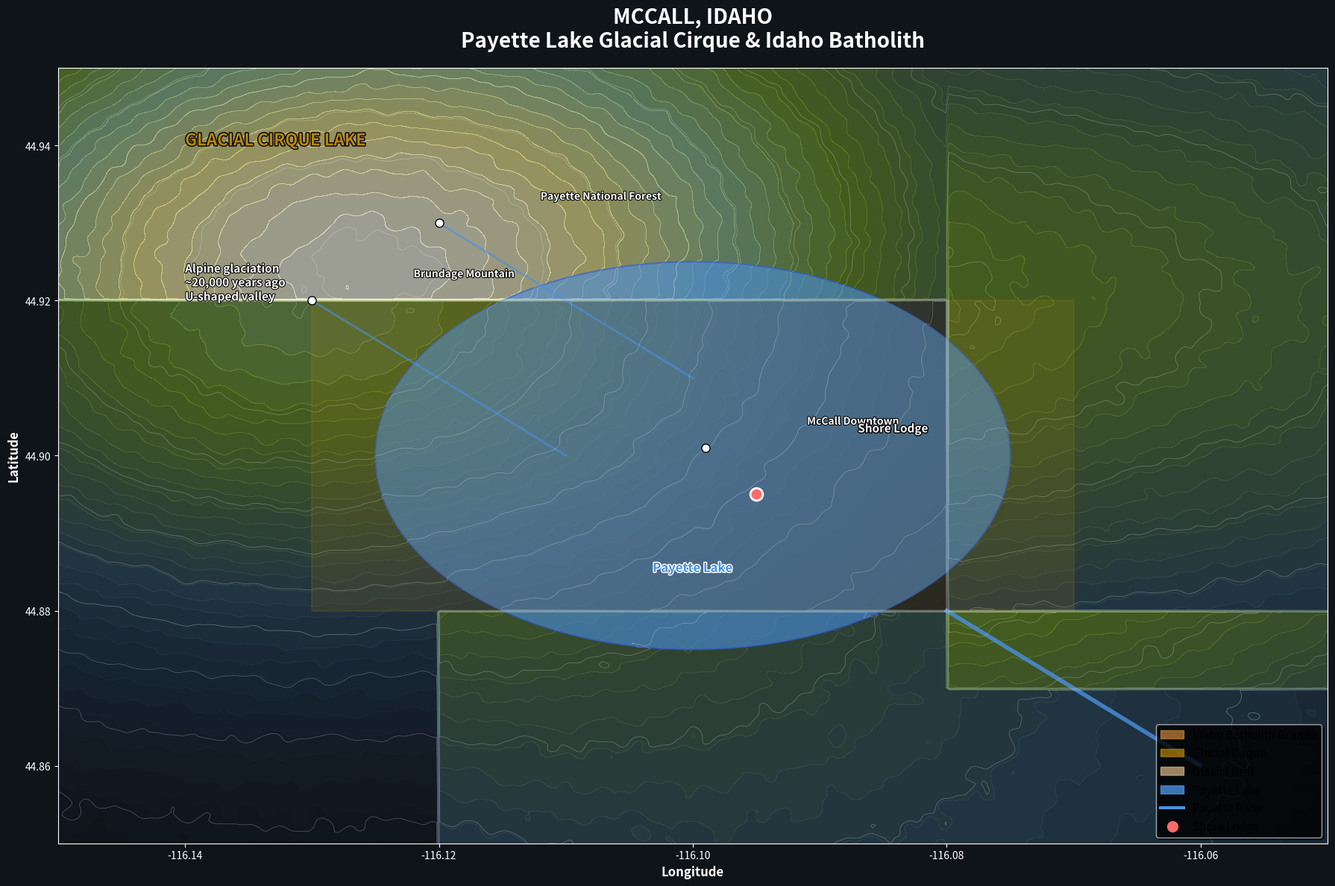

Source code (Python): (Note: this script raises an exception after producing the figure.)
#!/usr/bin/env python3
"""
Enhanced Geospatial Mapping: McCall, Idaho
Payette Lake glacial cirque and Brundage Mountain geology

Geological Context:
- Payette Lake - Glacial cirque lake in glacially carved valley
- Brundage Mountain - Idaho Batholith granite (Mesozoic)
- Payette National Forest - Granitic terrain with glacial sculpturing
- Valley glaciation - U-shaped valley morphology from Pleistocene glaciation
- Modern alpine environment with remnant glacial features
"""

import matplotlib.pyplot as plt
import numpy as np
import json
from pathlib import Path
from matplotlib.colors import LinearSegmentedColormap
from matplotlib.patches import Circle, Polygon, Rectangle
import matplotlib.patheffects as path_effects
from scipy.ndimage import gaussian_filter
import matplotlib.patches as mpatches
from matplotlib.lines import Line2D

# McCall location bounds
MCCALL_BOUNDS = {
    'north': 44.95,
    'south': 44.85,
    'east': -116.05,
    'west': -116.15
}

class McCallGeoMapper:
    def __init__(self):
        self.cache_dir = Path('geospatial_cache')
        self.cache_dir.mkdir(exist_ok=True)
        
    def get_elevation_data(self):
        """Generate realistic elevation data based on McCall alpine geology."""
        # Payette Lake ~5,000 ft, surrounding peaks ~7,000-8,000 ft
        lons = np.linspace(MCCALL_BOUNDS['west'], MCCALL_BOUNDS['east'], 400)
        lats = np.linspace(MCCALL_BOUNDS['south'], MCCALL_BOUNDS['north'], 300)
        lon_grid, lat_grid = np.meshgrid(lons, lats)
        
        # Base elevation - McCall valley
        base_elevation = np.full_like(lon_grid, 5000)
        
        # Payette Lake (slightly lower)
        lake_center_lon, lake_center_lat = -116.10, 44.90
        lake_radius = 0.025
        lake_mask = ((lon_grid - lake_center_lon)**2 + (lat_grid - lake_center_lat)**2) < lake_radius**2
        base_elevation[lake_mask] = 4980
        
        # Brundage Mountain (west side)
        brundage_center_lon, brundage_center_lat = -116.13, 44.92
        brundage_distance = np.sqrt((lon_grid - brundage_center_lon)**2 + (lat_grid - brundage_center_lat)**2)
        brundage_elevation = 2500 * np.exp(-brundage_distance**2 / 0.002)
        base_elevation += brundage_elevation
        
        # East side mountains
        east_mountains = (lon_grid > -116.08) & (lat_grid > 44.87)
        east_distance = np.sqrt((lon_grid[east_mountains] + 116.06)**2 + (lat_grid[east_mountains] - 44.92)**2)
        east_elevation = 1800 * np.exp(-east_distance**2 / 0.003)
        base_elevation[east_mountains] += east_elevation
        
        # North side ridges
        north_ridges = (lat_grid > 44.92) & (lon_grid < -116.08)
        north_distance = np.sqrt((lon_grid[north_ridges] + 116.11)**2 + (lat_grid[north_ridges] - 44.94)**2)
        north_elevation = 1500 * np.exp(-north_distance**2 / 0.004)
        base_elevation[north_ridges] += north_elevation
        
        # South side slopes
        south_slopes = (lat_grid < 44.88) & (lon_grid > -116.12)
        south_distance = np.sqrt((lon_grid[south_slopes] + 116.09)**2 + (lat_grid[south_slopes] - 44.86)**2)
        south_elevation = 1200 * np.exp(-south_distance**2 / 0.005)
        base_elevation[south_slopes] += south_elevation
        
        # Add realistic topographic noise
        noise = np.random.normal(0, 80, base_elevation.shape)
        elevation = base_elevation + gaussian_filter(noise, sigma=2)
        
        return lon_grid, lat_grid, elevation
    
    def get_geological_features(self):
        """Define geological formations for McCall area."""
        return {
            'idaho_batholith': {
                'description': 'Idaho Batholith granite',
                'color': '#CD853F',
                'age': 'Mesozoic (100-80 Ma)',
                'bounds': [(-116.15, 44.85), (-116.05, 44.95)]
            },
            'glacial_cirque': {
                'description': 'Glacial cirque deposits',
                'color': '#B8860B',
                'age': 'Pleistocene (~20,000 years)',
                'bounds': [(-116.13, 44.88), (-116.07, 44.92)]
            },
            'quaternary_alluvium': {
                'description': 'Modern lake and stream deposits',
                'color': '#F4A460',
                'age': 'Holocene (recent)',
                'bounds': [(-116.12, 44.89), (-116.08, 44.91)]
            },
            'alpine_drift': {
                'description': 'Glacial drift and moraines',
                'color': '#DEB887',
                'age': 'Pleistocene (~15,000 years)',
                'bounds': [(-116.14, 44.87), (-116.06, 44.93)]
            }
        }
    
    def get_hydrological_features(self):
        """Define water features for McCall area."""
        return {
            'payette_lake': {
                'type': 'glacial_lake',
                'center': (-116.10, 44.90),
                'radius': 0.025,
                'description': 'Payette Lake - glacial cirque lake'
            },
            'payette_river': {
                'type': 'outlet_river',
                'coordinates': [(-116.08, 44.88), (-116.06, 44.86)],
                'description': 'Payette River outlet'
            },
            'lake_fork': {
                'type': 'creek',
                'coordinates': [(-116.12, 44.93), (-116.10, 44.91)],
                'description': 'Lake Fork Creek'
            },
            'brundage_creek': {
                'type': 'creek',
                'coordinates': [(-116.13, 44.92), (-116.11, 44.90)],
                'description': 'Brundage Creek'
            }
        }
    
    def create_subglacial_texture(self, shape, intensity=0.3):
        """Create alpine glacial and cirque-specific textures."""
        # Glacial cirque textures - radial scouring patterns
        y, x = np.mgrid[0:shape[0], 0:shape[1]]
        center_y, center_x = shape[0] // 2, shape[1] // 2
        
        # Radial glacial flow patterns
        angle = np.arctan2(y - center_y, x - center_x)
        radius = np.sqrt((y - center_y)**2 + (x - center_x)**2)
        
        # Cirque scouring texture
        cirque_texture = np.sin(angle * 8) * np.exp(-radius / 50) * 0.4
        
        # U-shaped valley texture
        valley_texture = np.sin(x * 0.05) * np.exp(-np.abs(y - center_y) / 20) * 0.3
        
        # Combine textures
        combined_texture = cirque_texture + valley_texture
        
        return gaussian_filter(combined_texture, sigma=2.0) * intensity
    
    def create_enhanced_map(self):
        """Create the complete enhanced McCall map."""
        # Create figure
        fig, ax = plt.subplots(1, 1, figsize=(18, 12))
        fig.patch.set_facecolor('#0F1419')
        ax.set_facecolor('#0F1419')
        
        # Get data
        lon_grid, lat_grid, elevation = self.get_elevation_data()
        geological_features = self.get_geological_features()
        hydrological_features = self.get_hydrological_features()
        
        # Create subglacial texture
        texture = self.create_subglacial_texture(elevation.shape, intensity=0.28)
        
        # Enhanced elevation with texture
        enhanced_elevation = elevation + texture * 250
        
        # Create alpine colormap
        alpine_colors = ['#0F1419', '#1A2B3D', '#2D4A5C', '#4A6741', '#6B8E23', '#8FBC8F', '#F0E68C', '#FFFFFF']
        alpine_cmap = LinearSegmentedColormap.from_list('alpine', alpine_colors, N=256)
        
        # Plot enhanced elevation
        elevation_plot = ax.contourf(lon_grid, lat_grid, enhanced_elevation, 
                                   levels=50, cmap=alpine_cmap, alpha=0.6)
        
        # Add Payette Lake
        lake_data = hydrological_features['payette_lake']
        lake_circle = Circle(lake_data['center'], lake_data['radius'], 
                           facecolor='#4A90E2', alpha=0.6, edgecolor='#2E5BDA', linewidth=1.5)
        ax.add_patch(lake_circle)
        
        # Add geological formation overlays
        for formation, data in geological_features.items():
            if formation == 'glacial_cirque':
                # Special highlighting for glacial cirque
                bounds = data['bounds']
                rect = Rectangle((bounds[0][0], bounds[0][1]), 
                               bounds[1][0] - bounds[0][0], 
                               bounds[1][1] - bounds[0][1],
                               facecolor=data['color'], alpha=0.15, 
                               edgecolor=data['color'], linewidth=1.5,
                               linestyle='-')
                ax.add_patch(rect)
        
        # Add hydrological features
        for feature, data in hydrological_features.items():
            if data['type'] == 'outlet_river':
                coords = data['coordinates']
                ax.plot([coords[0][0], coords[1][0]], [coords[0][1], coords[1][1]], 
                       color='#4A90E2', linewidth=4, alpha=0.8, label='Payette River')
            elif data['type'] == 'creek':
                coords = data['coordinates']
                ax.plot([coords[0][0], coords[1][0]], [coords[0][1], coords[1][1]], 
                       color='#4A90E2', linewidth=2, alpha=0.6)
        
        # Add key locations
        locations = {
            'McCall Downtown': (-116.099, 44.901),
            'Shore Lodge': (-116.095, 44.895),
            'Brundage Mountain': (-116.13, 44.92),
            'Payette Lake': (-116.10, 44.90),
            'Payette National Forest': (-116.12, 44.93)
        }
        
        for name, (lon, lat) in locations.items():
            if name == 'Shore Lodge':
                # Hotel marker
                ax.plot(lon, lat, 'o', color='#FF6B6B', markersize=12, 
                       markeredgecolor='white', markeredgewidth=2, zorder=10)
                ax.text(lon + 0.008, lat + 0.008, name, fontsize=11, 
                       fontweight='bold', color='white',
                       path_effects=[path_effects.withStroke(linewidth=2, foreground='black')])
            elif name == 'Payette Lake':
                # Lake label
                ax.text(lon, lat - 0.015, name, fontsize=12, 
                       fontweight='bold', color='#4A90E2', ha='center',
                       path_effects=[path_effects.withStroke(linewidth=2, foreground='white')])
            else:
                ax.plot(lon, lat, 'o', color='#FFF', markersize=8, 
                       markeredgecolor='black', markeredgewidth=1, zorder=10)
                ax.text(lon + 0.008, lat + 0.003, name, fontsize=10, 
                       color='white', fontweight='bold',
                       path_effects=[path_effects.withStroke(linewidth=1.5, foreground='black')])
        
        # Add geological story annotations
        ax.text(-116.14, 44.94, 'GLACIAL CIRQUE LAKE', 
               fontsize=16, fontweight='bold', color='#B8860B',
               path_effects=[path_effects.withStroke(linewidth=2, foreground='black')])
        
        ax.text(-116.14, 44.92, 'Alpine glaciation\n~20,000 years ago\nU-shaped valley', 
               fontsize=11, color='white', fontweight='bold',
               path_effects=[path_effects.withStroke(linewidth=1.5, foreground='black')])
        
        # Add elevation contours
        contour_lines = ax.contour(lon_grid, lat_grid, enhanced_elevation, 
                                 levels=15, colors='white', alpha=0.3, linewidths=0.5)
        
        # Set map bounds and labels
        ax.set_xlim(MCCALL_BOUNDS['west'], MCCALL_BOUNDS['east'])
        ax.set_ylim(MCCALL_BOUNDS['south'], MCCALL_BOUNDS['north'])
        ax.set_xlabel('Longitude', fontsize=12, color='white', fontweight='bold')
        ax.set_ylabel('Latitude', fontsize=12, color='white', fontweight='bold')
        ax.set_title('MCCALL, IDAHO\nPayette Lake Glacial Cirque & Idaho Batholith', 
                    fontsize=20, fontweight='bold', color='white', pad=20)
        
        # Create legend
        legend_elements = [
            mpatches.Patch(color='#CD853F', alpha=0.7, label='Idaho Batholith Granite'),
            mpatches.Patch(color='#B8860B', alpha=0.7, label='Glacial Cirque'),
            mpatches.Patch(color='#DEB887', alpha=0.7, label='Glacial Drift'),
            mpatches.Patch(color='#4A90E2', alpha=0.8, label='Payette Lake'),
            Line2D([0], [0], color='#4A90E2', linewidth=3, label='Payette River'),
            Line2D([0], [0], marker='o', color='#FF6B6B', markersize=10, 
                      label='Shore Lodge', linestyle='None')
        ]
        
        ax.legend(handles=legend_elements, loc='lower right', 
                 fancybox=True, shadow=True, fontsize=11,
                 facecolor='black', edgecolor='white', framealpha=0.6)
        
        # Style the axes
        ax.tick_params(colors='white', labelsize=10)
        for spine in ax.spines.values():
            spine.set_color('white')
        
        plt.tight_layout()
        
        # Save the map
        filename = 'images/mccall_enhanced_geospatial.png'
        plt.savefig(filename, dpi=300, bbox_inches='tight', 
                   facecolor='#0F1419', edgecolor='none')
        plt.close()
        
        print(f"Enhanced McCall map saved: {filename}")
        return filename

def main():
    mapper = McCallGeoMapper()
    filename = mapper.create_enhanced_map()
    print(f"Enhanced McCall map created: {filename}")

if __name__ == "__main__":
    main() 
